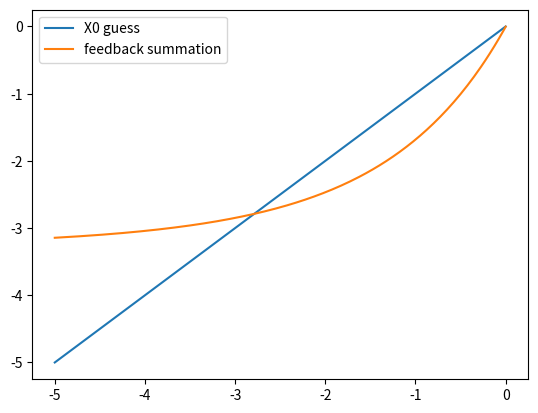

Python code for this plot:
import matplotlib.pyplot as plt
import numpy as np
import random

epsilon = 0.001


def binary_verification(R0, n):
    random.seed()
    kappa = [random.random() for _ in range(n)]
    kappa = [k / max(kappa) for k in kappa]
    kappa.sort(reverse=True)

    phi = [random.random() for _ in range(n)]
    population = sum(phi)
    phi = [p / population for p in phi]
    print('kappa=', kappa)
    print('phi=', phi)

    sums = []
    steps = 200
    low, high = -R0, 0
    X0_range = np.arange(low, high + (high - low) / steps, (high - low) / steps)
    for X0 in X0_range:
        S = [(1 - epsilon) * phi_i * np.exp(kappa_i * X0) for phi_i, kappa_i in zip(phi, kappa)]
        curr_sum = R0 * sum(
            [kappa[i] * (S[i] - phi[i]) for i in range(n)]
        )
        sums.append(curr_sum)
    figure = plt.figure()
    ax1 = figure.add_subplot()
    ax1.plot(X0_range, X0_range, label='X0 guess')
    ax1.plot(X0_range, sums, label='feedback summation')
    ax1.legend()
    plt.show()
    return


def main():
    binary_verification(R0=5, n=10)
    return


if __name__ == '__main__':
    main()
